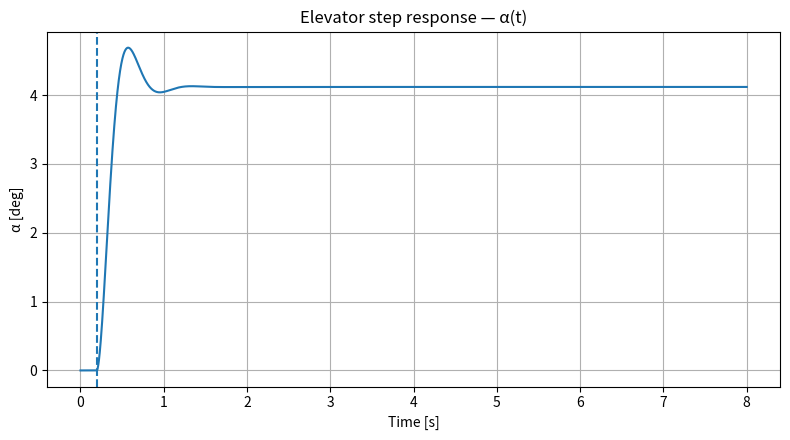
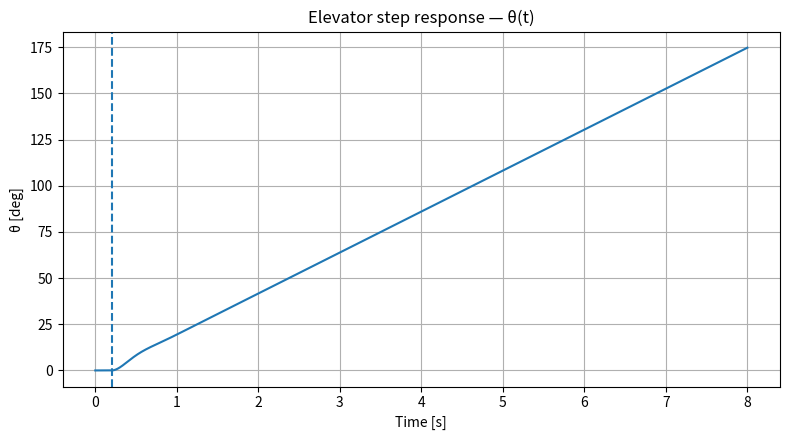
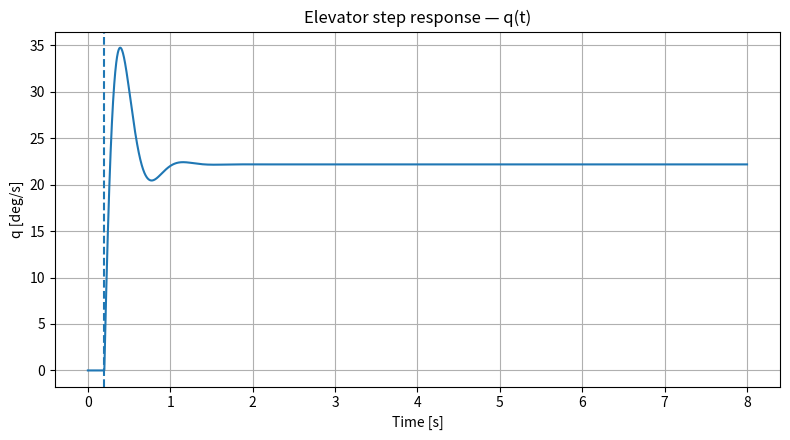

These figures' Python source, in order:

# pitch_sim_headless.py
import os, numpy as np, matplotlib, matplotlib.pyplot as plt, pandas as pd
matplotlib.use('Agg')

rho, U0, S, cbar, m, Iy = 1.225, 16.0, 0.22, 0.166, 2.0, 0.08
CZa, CZq, CZde, Cma, Cmq, Cmde = -5.5, -0.0415, -0.6, -1.0, -0.06225, -1.1
delta_e_step_deg, t_step = -5.0, 0.2
t0, tf, dt = 0.0, 8.0, 0.002

qbar = 0.5 * rho * U0**2
Z_a, Z_q, Z_de = qbar*S*CZa, qbar*S*CZq, qbar*S*CZde
M_a, M_q, M_de = qbar*S*cbar*Cma, qbar*S*cbar*Cmq, qbar*S*cbar*Cmde

A = np.array([[ Z_a/(m*U0), Z_q/(m*U0) + 1.0, 0.0],[ M_a/Iy, M_q/Iy, 0.0],[ 0.0, 1.0, 0.0]])
B = np.array([[ Z_de/(m*U0) ],[ M_de/Iy ],[ 0.0 ]])

delta_e_step = np.deg2rad(delta_e_step_deg)
def delta_e(t): return delta_e_step if t >= t_step else 0.0

t = np.arange(t0, tf + dt, dt); N = len(t); x = np.zeros((3, N))
def f(xvec, tcur):
    u = np.array([[delta_e(tcur)]]); 
    return (A @ xvec.reshape(-1,1) + B @ u).flatten()

for k in range(N - 1):
    xk, tk = x[:, k], t[k]
    k1 = f(xk, tk); k2 = f(xk + 0.5*dt*k1, tk + 0.5*dt)
    k3 = f(xk + 0.5*dt*k2, tk + 0.5*dt); k4 = f(xk + dt*k3, tk + dt)
    x[:, k+1] = xk + (dt/6.0)*(k1 + 2*k2 + 2*k3 + k4)

alpha, q, theta = x[0,:], x[1,:], x[2,:]
out_dir = 'air_foil/stage2_data_analysis'; os.makedirs(out_dir, exist_ok=True)
csv_path = os.path.join(out_dir, 'pitch_simulation_timeseries.csv')
pd.DataFrame({'t_s': t, 'alpha_deg': np.rad2deg(alpha), 'q_deg_s': np.rad2deg(q), 'theta_deg': np.rad2deg(theta), 'delta_e_deg': [0.0 if ti < t_step else delta_e_step_deg for ti in t]}).to_csv(csv_path, index=False)

plt.figure(figsize=(8,4.5)); plt.plot(t, np.rad2deg(alpha)); plt.axvline(t_step, linestyle='--'); plt.xlabel('Time [s]'); plt.ylabel('α [deg]'); plt.title('Elevator step response — α(t)'); plt.grid(True); plt.tight_layout(); plt.savefig(os.path.join(out_dir, 'alpha_response.png'), dpi=150); plt.close()
plt.figure(figsize=(8,4.5)); plt.plot(t, np.rad2deg(theta)); plt.axvline(t_step, linestyle='--'); plt.xlabel('Time [s]'); plt.ylabel('θ [deg]'); plt.title('Elevator step response — θ(t)'); plt.grid(True); plt.tight_layout(); plt.savefig(os.path.join(out_dir, 'theta_response.png'), dpi=150); plt.close()
plt.figure(figsize=(8,4.5)); plt.plot(t, np.rad2deg(q)); plt.axvline(t_step, linestyle='--'); plt.xlabel('Time [s]'); plt.ylabel('q [deg/s]'); plt.title('Elevator step response — q(t)'); plt.grid(True); plt.tight_layout(); plt.savefig(os.path.join(out_dir, 'q_response.png'), dpi=150); plt.close()

print('Saved:', csv_path)
